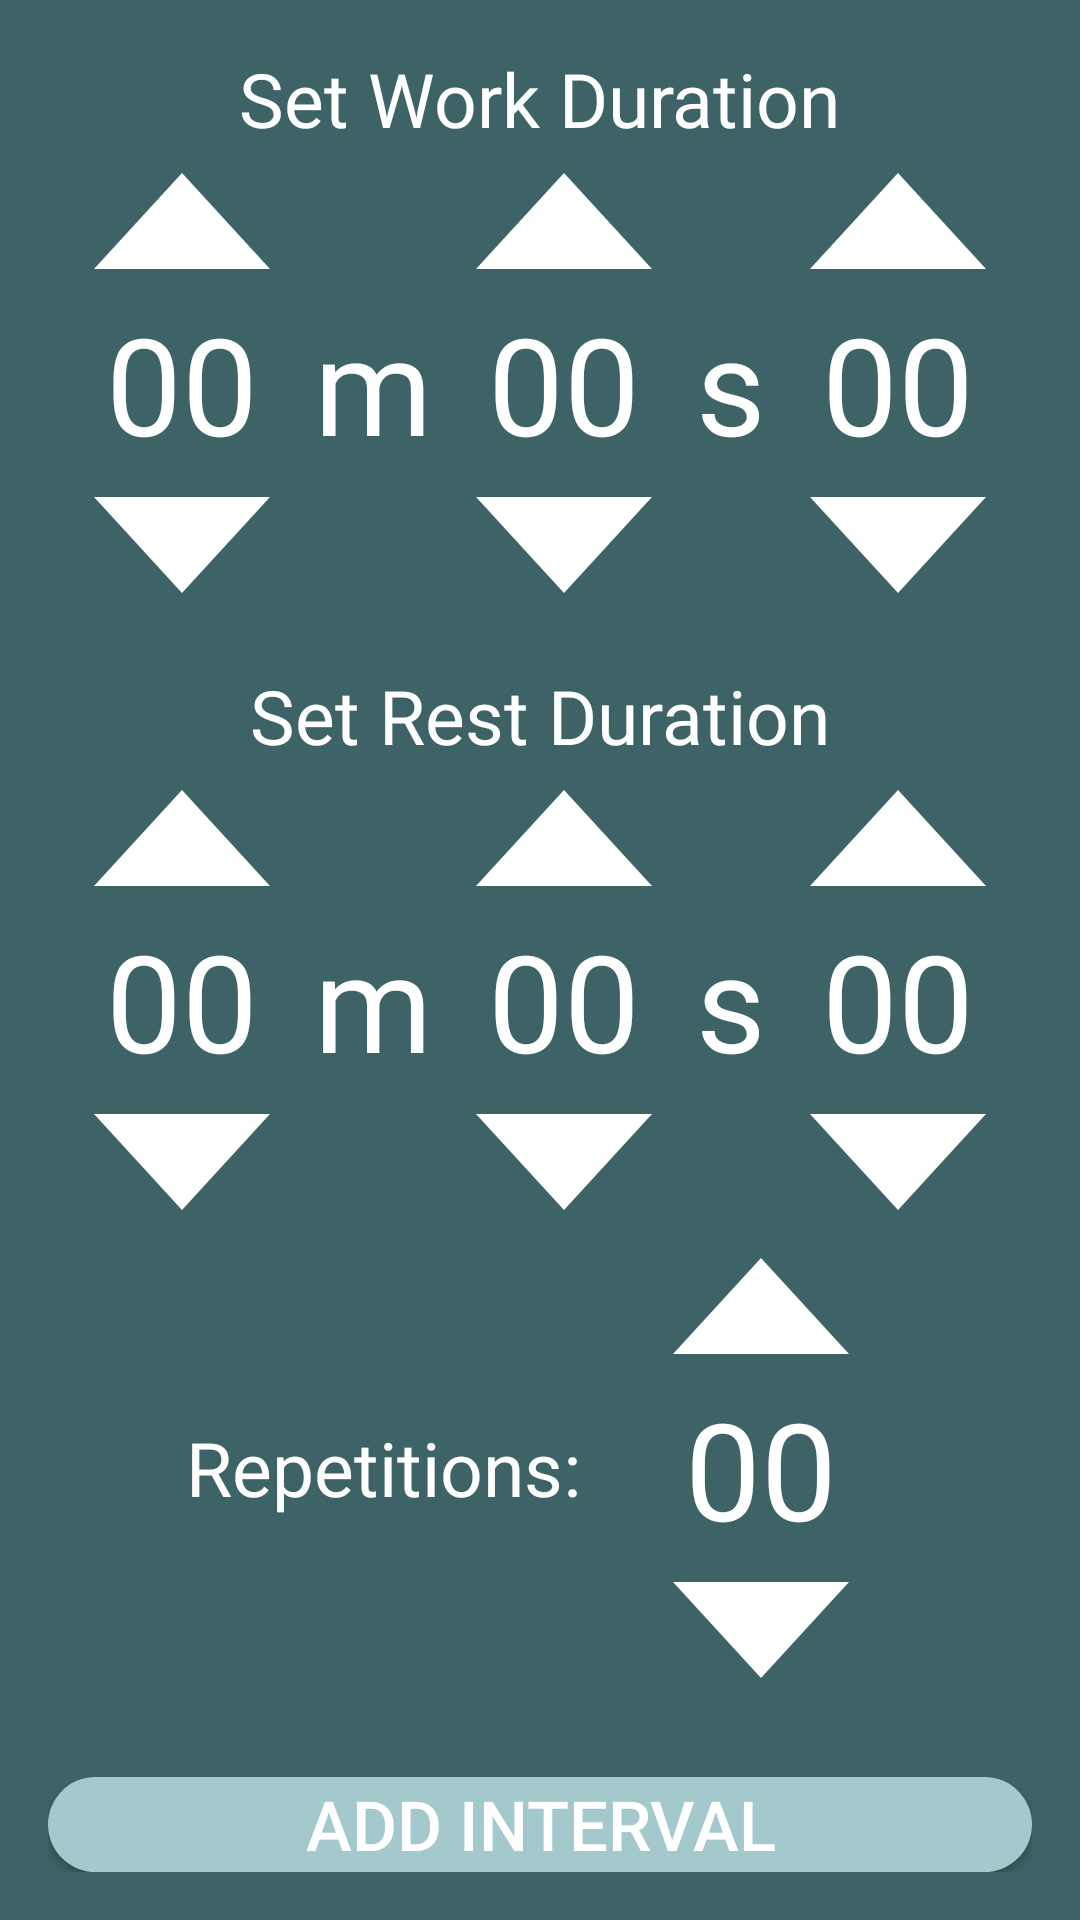

Here is an Android app screen rendered from its layout file. Give the layout XML and the strings, colors and styles it references.
<!-- AndroidManifest.xml: application theme Theme.StillRingsTimer -->
<!-- res/layout/dialog_add_interval.xml -->
<?xml version="1.0" encoding="utf-8"?>
<LinearLayout xmlns:android="http://schemas.android.com/apk/res/android"
    xmlns:app="http://schemas.android.com/apk/res-auto"
    android:layout_width="match_parent"
    android:layout_height="match_parent"
    android:orientation="vertical"
    android:background="@color/thirdGreenButton"
    android:padding="16dp">

    <TextView
        android:layout_width="wrap_content"
        android:layout_height="wrap_content"
        android:text="Set Work Duration"
        android:textSize="25dp"
        android:textAppearance="@style/setTimeStyle"
        android:layout_gravity="center_horizontal"/>

    
    <LinearLayout
        android:layout_width="match_parent"
        android:layout_height="wrap_content"
        android:orientation="horizontal"
        android:layout_gravity="center_horizontal"
        android:gravity="center">

        <LinearLayout
            android:layout_width="wrap_content"
            android:layout_height="wrap_content"
            android:orientation="vertical">
            <Button
                android:id="@+id/workMinutesUp"
                android:layout_width="wrap_content"
                android:layout_height="wrap_content"
                android:background="@drawable/triangle_up"/>


            <TextView
                android:id="@+id/workMinutes"
                android:layout_width="match_parent"
                android:layout_height="wrap_content"
                android:gravity="center"
                android:text="00"
                android:textAppearance="@style/setTimeStyle" />

            <Button
                android:id="@+id/workMinutesDown"
                android:layout_width="wrap_content"
                android:layout_height="wrap_content"
                android:background="@drawable/triangle_down" />

        </LinearLayout>

        <TextView
            android:id="@+id/dot"
            android:layout_width="wrap_content"
            android:layout_height="wrap_content"
            android:gravity="center"
            android:text="m"
            android:textAppearance="@style/setTimeStyle"/>

        <LinearLayout
            android:layout_width="wrap_content"
            android:layout_height="wrap_content"
            android:orientation="vertical">
            <Button
                android:id="@+id/workSecondsUp"
                android:layout_width="wrap_content"
                android:layout_height="wrap_content"
                android:background="@drawable/triangle_up"/>


            <TextView
                android:id="@+id/workSeconds"
                android:layout_width="match_parent"
                android:layout_height="wrap_content"
                android:gravity="center"
                android:text="00"
                android:textAppearance="@style/setTimeStyle" />

            <Button
                android:id="@+id/workSecondsDown"
                android:layout_width="wrap_content"
                android:layout_height="wrap_content"
                android:background="@drawable/triangle_down" />

        </LinearLayout>

        <TextView
            android:id="@+id/dot1"
            android:layout_width="wrap_content"
            android:layout_height="wrap_content"
            android:gravity="center"
            android:text="s"
            android:textAppearance="@style/setTimeStyle"/>

        <LinearLayout
            android:layout_width="wrap_content"
            android:layout_height="wrap_content"
            android:orientation="vertical">
            <Button
                android:id="@+id/workHundredthsUp"
                android:layout_width="wrap_content"
                android:layout_height="wrap_content"
                android:background="@drawable/triangle_up"/>


            <TextView
                android:id="@+id/workHundredths"
                android:layout_width="match_parent"
                android:layout_height="wrap_content"
                android:gravity="center"
                android:text="00"
                android:textAppearance="@style/setTimeStyle" />

            <Button
                android:id="@+id/workHundredthsDown"
                android:layout_width="wrap_content"
                android:layout_height="wrap_content"
                android:background="@drawable/triangle_down" />

        </LinearLayout>

    </LinearLayout>



    <TextView
        android:layout_width="wrap_content"
        android:layout_height="wrap_content"
        android:text="Set Rest Duration"
        android:textAppearance="@style/setTimeStyle"
        android:textSize="25dp"
        android:layout_gravity="center_horizontal"
        android:layout_marginTop="16dp"/>

    
    <LinearLayout
        android:layout_width="match_parent"
        android:layout_height="wrap_content"
        android:orientation="horizontal"
        android:layout_gravity="center_horizontal"
        android:gravity="center">

        <LinearLayout
            android:layout_width="wrap_content"
            android:layout_height="wrap_content"
            android:orientation="vertical">
            <Button
                android:id="@+id/restMinutesUp"
                android:layout_width="wrap_content"
                android:layout_height="wrap_content"
                android:background="@drawable/triangle_up"/>


            <TextView
                android:id="@+id/restMinutes"
                android:layout_width="match_parent"
                android:layout_height="wrap_content"
                android:gravity="center"
                android:text="00"
                android:textAppearance="@style/setTimeStyle" />

            <Button
                android:id="@+id/restMinutesDown"
                android:layout_width="wrap_content"
                android:layout_height="wrap_content"
                android:background="@drawable/triangle_down" />

        </LinearLayout>

        <TextView
            android:id="@+id/dot2"
            android:layout_width="wrap_content"
            android:layout_height="wrap_content"
            android:gravity="center"
            android:text="m"
            android:textAppearance="@style/setTimeStyle"/>

        <LinearLayout
            android:layout_width="wrap_content"
            android:layout_height="wrap_content"
            android:orientation="vertical">
            <Button
                android:id="@+id/restSecondsUp"
                android:layout_width="wrap_content"
                android:layout_height="wrap_content"
                android:background="@drawable/triangle_up"/>


            <TextView
                android:id="@+id/restSeconds"
                android:layout_width="match_parent"
                android:layout_height="wrap_content"
                android:gravity="center"
                android:text="00"
                android:textAppearance="@style/setTimeStyle" />

            <Button
                android:id="@+id/restSecondsDown"
                android:layout_width="wrap_content"
                android:layout_height="wrap_content"
                android:background="@drawable/triangle_down" />

        </LinearLayout>

        <TextView
            android:id="@+id/dot3"
            android:layout_width="wrap_content"
            android:layout_height="wrap_content"
            android:gravity="center"
            android:text="s"
            android:textAppearance="@style/setTimeStyle"/>

        <LinearLayout
            android:layout_width="wrap_content"
            android:layout_height="wrap_content"
            android:orientation="vertical">
            <Button
                android:id="@+id/restHundredthsUp"
                android:layout_width="wrap_content"
                android:layout_height="wrap_content"
                android:background="@drawable/triangle_up"/>


            <TextView
                android:id="@+id/restHundredths"
                android:layout_width="match_parent"
                android:layout_height="wrap_content"
                android:gravity="center"
                android:text="00"
                android:textAppearance="@style/setTimeStyle" />

            <Button
                android:id="@+id/restHundredthsDown"
                android:layout_width="wrap_content"
                android:layout_height="wrap_content"
                android:background="@drawable/triangle_down" />

        </LinearLayout>

    </LinearLayout>

    <LinearLayout
        android:layout_width="match_parent"
        android:layout_height="wrap_content"
        android:orientation="horizontal"
        android:layout_gravity="center_horizontal"
        android:gravity="center">

        <TextView
            android:id="@+id/repetitionsText"
            android:layout_width="wrap_content"
            android:layout_height="wrap_content"
            android:layout_marginEnd="16dp"
            android:text="Repetitions:"
            android:textSize="25dp"
            android:textAppearance="@style/setTimeStyle"/>

        <LinearLayout
            android:layout_width="wrap_content"
            android:layout_height="wrap_content"
            android:orientation="vertical">
            <Button
                android:id="@+id/repetitionsUp"
                android:layout_width="wrap_content"
                android:layout_height="wrap_content"
                android:background="@drawable/triangle_up"/>


            <TextView
                android:id="@+id/repetitions"
                android:layout_width="match_parent"
                android:layout_height="wrap_content"
                android:gravity="center"
                android:text="00"
                android:textAppearance="@style/setTimeStyle" />

            <Button
                android:id="@+id/repetitionsDown"
                android:layout_width="wrap_content"
                android:layout_height="wrap_content"
                android:background="@drawable/triangle_down" />

        </LinearLayout>


    </LinearLayout>
    <Button
        android:id="@+id/addIntervalButton"
        android:layout_width="match_parent"
        android:layout_height="wrap_content"
        android:text="Add Interval"
        android:textColor="#FFFFFF"
        android:textSize="23sp"
        android:layout_marginTop="25dp"
        android:background="@drawable/rounded_button_green_1"/>

</LinearLayout>
<!-- resources referenced by this layout -->
<resources>
  <color name="thirdGreenButton">#3D6366</color>
  <!-- drawable rounded_button_green_1 (drawable) -->
  <?xml version="1.0" encoding="utf-8"?>
  <shape xmlns:android="http://schemas.android.com/apk/res/android">
      <solid android:color="@color/firstGreenButton"/>
      <corners android:radius="25dp" />
  </shape>
  <!-- drawable triangle_down (drawable) -->
  <vector xmlns:android="http://schemas.android.com/apk/res/android"
      android:width="12dp"
      android:height="12dp"
      android:viewportWidth="24"
      android:viewportHeight="24">
      <path
          android:fillColor="#FFFFFF"
          android:pathData="M12,20 4,4 20,4z"/>
  </vector>
  <!-- drawable triangle_up (drawable) -->
  <vector xmlns:android="http://schemas.android.com/apk/res/android"
      android:width="12dp"
      android:height="12dp"
      android:viewportWidth="24"
      android:viewportHeight="24">
      <path
          android:fillColor="#FFFFFF"
          android:pathData="M12,4 4,20 20,20z"/>
  </vector>
  <style name="setTimeStyle" parent="@android:style/TextAppearance">
          <item name="android:fontFamily">@font/maven_pro</item>
          <item name="android:textSize">45sp</item>
          <item name="android:textColor">#FFFFFF</item>
      </style>
  <style name="Theme.StillRingsTimer" parent="Base.Theme.StillRingsTimer" />
  <color name="firstGreenButton">#A3C9CC</color>
  <style name="Base.Theme.StillRingsTimer" parent="Theme.AppCompat.Light.NoActionBar">
          
          
      </style>
</resources>
